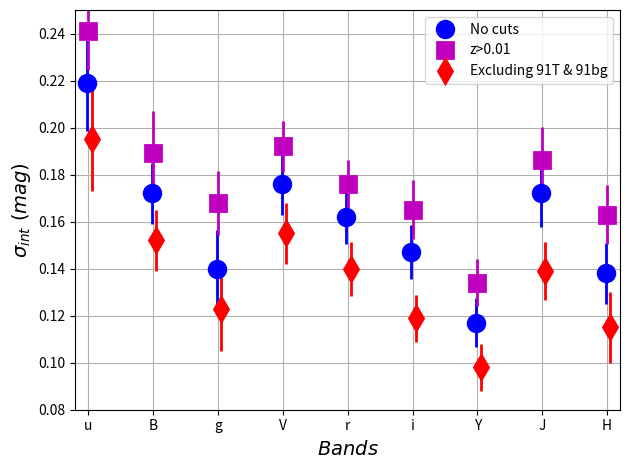

Write the Python code that produced this figure. (Note: this script raises an exception after producing the figure.)
import matplotlib.pylab as pl
import numpy as np





x=[0,1,2,3,4,5,6,7,8,9,10]
x = np.array(x)

lam = [' ','u','B','g','V','r','i','Y','J','H',' ']

sig =[0,0.219, 0.172, 0.14, 0.176, 0.162, 0.147, 0.117, 0.172, 0.138,0]
esig=[0,0.0205, 0.013, 0.0165, 0.013, 0.0115, 0.0115, 0.01049, 0.0144, 0.013,0]

sig91 = [0,0.195, 0.152, 0.123, 0.155, 0.14, 0.119, 0.098, 0.139, 0.115,0]
esig91 = [0,0.022, 0.013, 0.018, 0.013, 0.0115, 0.010, 0.010, 0.0125, 0.015,0]

sigz = [0,0.241, 0.189, 0.168, 0.192, 0.176, 0.165, 0.134, 0.186, 0.163,0]
esigz = [0,0.0165, 0.018, 0.0135, 0.011, 0.0104, 0.0125, 0.01, 0.0144, 0.0125,0]

sigz1 = [0,0.218, 0.169, 0.142, 0.175, 0.159, 0.144, 0.107, 0.162, 0.127,0]
esigz1 = [0,0.018, 0.0115, 0.0135, 0.011, 0.01, 0.009, 0.01, 0.0115, 0.0125,0]



pl.figure(1)

pl.xticks(x,lam)

pl.errorbar(x-0.02,sig,yerr=esig,fmt='o',color='b',ms=12,markeredgewidth=2,label='No cuts',lw=2)
pl.errorbar(x,sigz,yerr=esigz,fmt='s',color='m',ms=12,markeredgewidth=2,label='z>0.01',lw=2)
#pl.errorbar(x+0.04,sigz1,yerr=esigz1,fmt='s',color='g',ms=10,markeredgewidth=2,label='z>0.01 (fixed Vpec)',lw=2)


pl.errorbar(x+0.05,sig91,yerr=esig91,fmt='d',color='r',ms=12,markeredgewidth=2,label='Excluding 91T & 91bg',lw=2)





pl.xlabel(r'$Bands$',fontsize=14), pl.ylabel(r'$\sigma_{int} \ (mag)$',fontsize=14)


#pl.tick_params(axis='both', labelsize=14)
#pl.legend(['$Bin \ split \ = \ 10.48 \ M_{\odot}$','$Bin \ split \ = \ 10 \ M_{\odot}$','$Simulated \ dust \ offsets$'],loc='lower right',numpoints=1)
pl.legend(loc='upper right',numpoints=1)

pl.grid()
pl.xlim(.8,9.2); pl.ylim(0.08,.25)

pl.tight_layout()

pl.savefig('../../plots/sigma_int.pdf')
#pl.show()
